Run: headless pygame with SDL's dummy video driver; simulated clock (each Clock.tick advances the game by its frame time, no real sleeping); random seed 0; keys injected as events and as key.get_pressed() state; mouse plan: one left click at the window centre at the start of phase 2, then a move to the lower-right quarter at the start of phase 3.
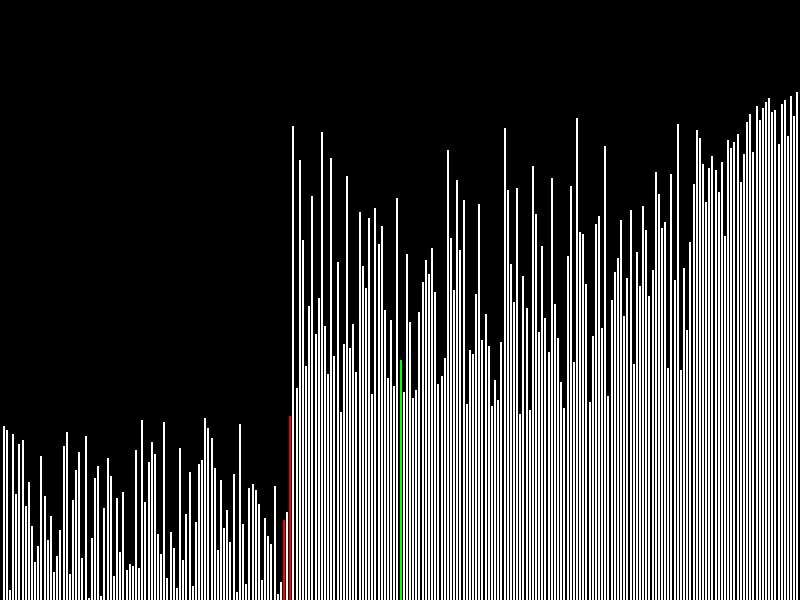
Frame 1 of 4 · flips 1–60 · no input
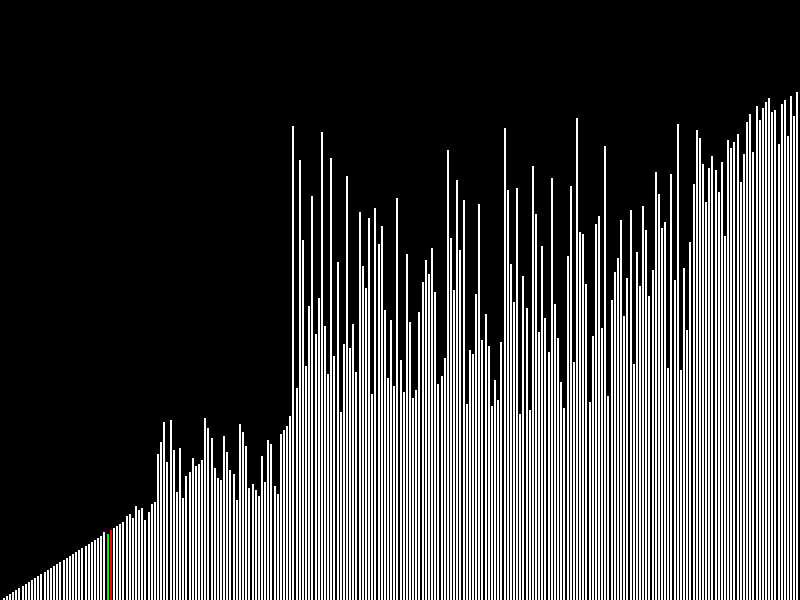
Frame 2 of 4 · flips 61–180 · clicked the window centre · tapped SPACE, RETURN · held RIGHT (→), D
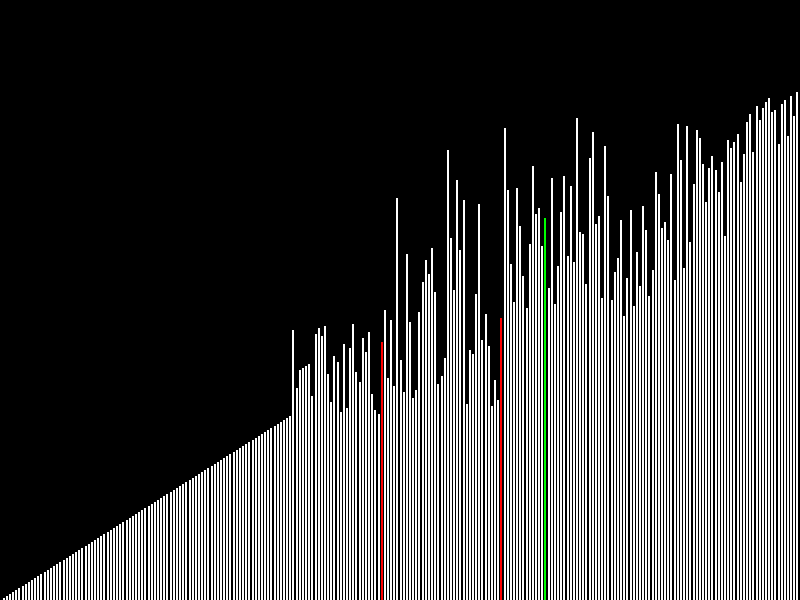
Frame 3 of 4 · flips 181–300 · moved the mouse to the lower-right quarter · held DOWN (↓), S
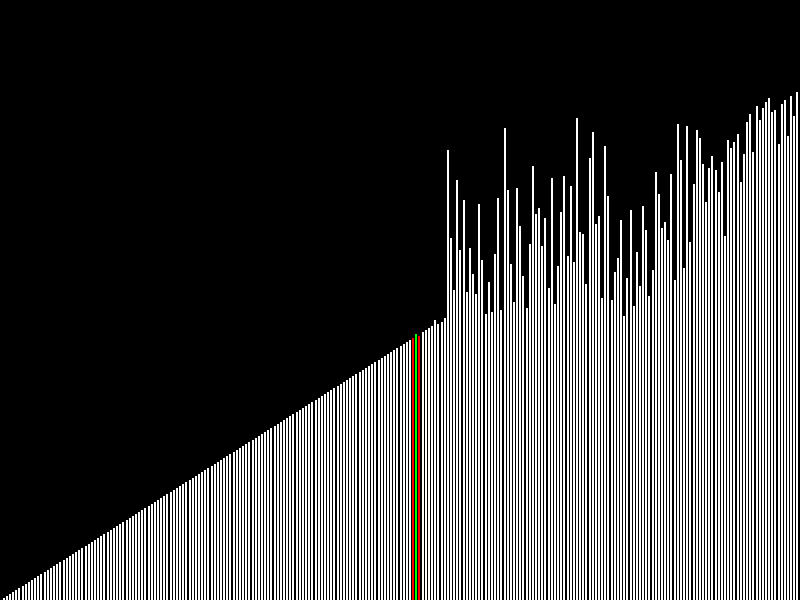
Frame 4 of 4 · flips 301–420 · held LEFT (←), A, UP (↑), W

The pygame program that drew these frames:

import math
import pygame
import random

pygame.init()
screen = pygame.display.set_mode((800, 600))
pygame.display.set_caption("Quick Sort")

class Prop:
  RectW = 3
  length = 255
  delay = 0
  mult = 2
  MaxMult = 1
  screenL = 600
  speed = 95

  def Cspeed(self):
    self.delay = 100 - self.speed
  def Cmult(self):
    placeH = self.length // 100
    if placeH <= 1:
      return
    else:
      for i in range(0, placeH-1):
        placeH -= 2
        print(i)
        if placeH <= 1:
          placeH = 1
        self.MaxMult = placeH
      if self.mult > self.MaxMult:
        self.mult = self.MaxMult 

Prop.Cspeed(Prop)
  
class Ui:
    def __init__(self, x, y, w, h, c1):
        self.x = x
        self.y = y
        self.w = w
        self.h = h 
        self.c1 = c1
    def draw(self):
      pygame.draw.rect(screen, self.c1, (self.x, self.y, self.w, self.h))
    def switch(self, h):
      self.h = h
      self.y = Prop.screenL - self.h 
    def Color(self, C):
      self.c1 = C

def QuickSort(A, left, right, Rect):
  if left < right:  
    p = partition(A, left, right, Rect)
    QuickSort(A, left, p-1, Rect) 
    QuickSort(A, p+1, right, Rect) 
def partition(A, left, right, Rect):
  mid = (left+right)//2
  pivitV = A[mid]
  L = left
  R = right 
  while True:
    for event in pygame.event.get():
      if event.type == pygame.QUIT:
        pygame.quit()
    screen.fill((0,0,0)) 
    if Prop.speed < 100 :
      pygame.time.delay(Prop.delay)
      Ui.Color(Rect[R], (255,0,0))
      Ui.Color(Rect[L], (255,0,0))
      Ui.Color(Rect[mid], (0,255,0))
      for i in range (0, len(Rect)-1):
        Ui.draw(Rect[i])
      pygame.display.update()
      Ui.Color(Rect[R], (255,255,255))
      Ui.Color(Rect[L], (255,255,255))
    while A[L] < pivitV:
      L += 1 
    while A[R] > pivitV: 
      R -=1  
    if L < R:
      if A[L] == A[R]:
        L += 1
      A[R], A[L] = A[L], A[R]
      placeholder = Rect[R].h
      Ui.switch(Rect[R], Rect[L].h)
      Ui.switch(Rect[L], placeholder)
    else:
      Ui.Color(Rect[mid], (255, 255, 255))
      return L

Stats = []
Rect = []

#Genererer Søyler
def ran():
  Stats.clear()
  Rect.clear()
  Temp = []
  for i in range(1, Prop.length):
    list.append(Temp, i*Prop.mult)
  for i in range(1, Prop.length):
    N = random.randint(0, random.randint(0, len(Temp)-1)) 
    list.append(Stats, Temp[N])
    D = Ui(Prop.RectW * i * 1.05, Prop.screenL-Temp[N], Prop.RectW-0.5, Temp[N],(255,255,255))
    list.append(Rect, D)
    del Temp[N]
  Temp.clear()

while True:
  for event in pygame.event.get():
    if event.type == pygame.QUIT:
      pygame.quit()
    if event.type == pygame.MOUSEBUTTONUP:
      CD = False
  pygame.time.delay(50)
  ran()
  QuickSort(Stats, 0, len(Stats)-1, Rect) 
  pygame.time.delay(500)
  screen.fill((0,0,0))
  for i in range(0, len(Rect)-1):
    Ui.draw(Rect[i]) 
  pygame.display.update()
